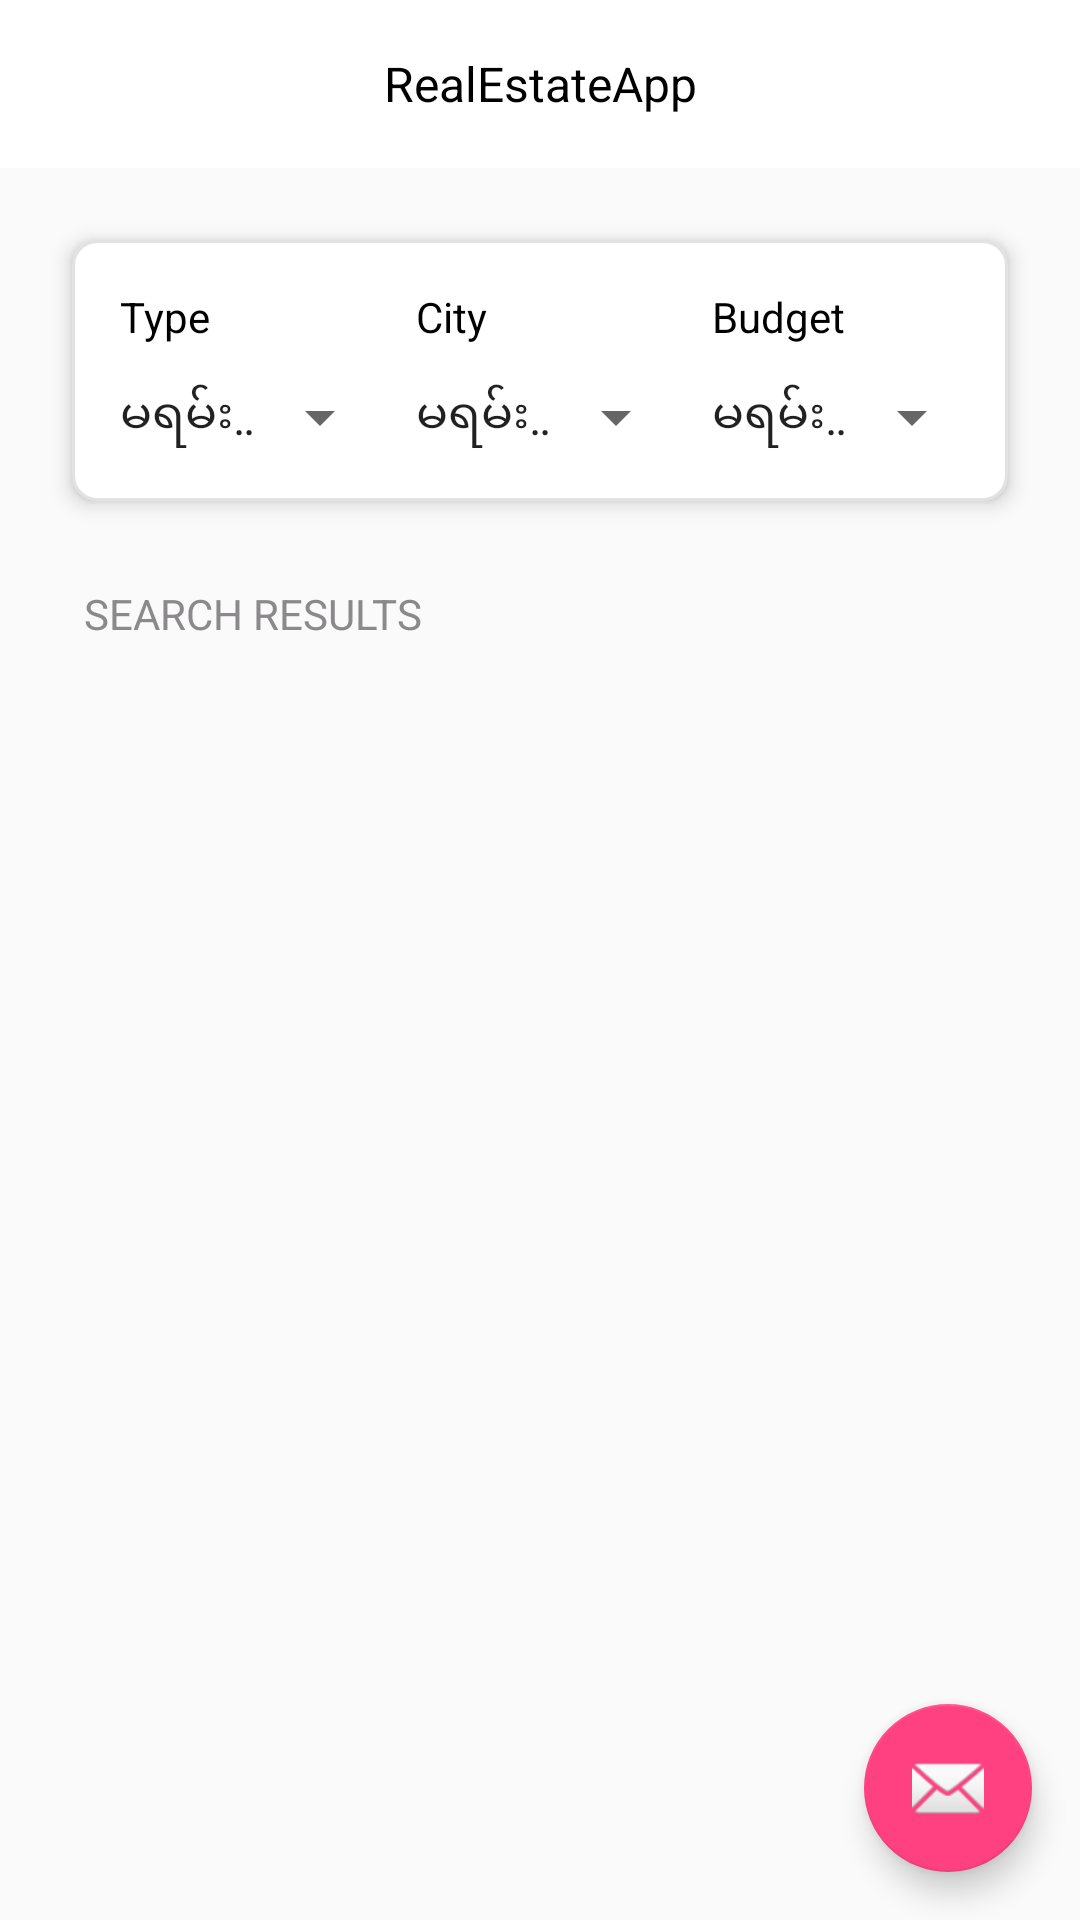

Produce the Android XML layout that renders to this screen, including the resource entries it uses.
<!-- AndroidManifest.xml: activity theme AppTheme.NoActionBar -->
<!-- res/layout/activity_main.xml -->
<?xml version="1.0" encoding="utf-8"?>
<android.support.design.widget.CoordinatorLayout xmlns:android="http://schemas.android.com/apk/res/android"
    xmlns:app="http://schemas.android.com/apk/res-auto"
    xmlns:tools="http://schemas.android.com/tools"
    android:layout_width="match_parent"
    android:layout_height="match_parent"
    tools:context=".activities.MainActivity">

    <android.support.design.widget.AppBarLayout
        android:layout_width="match_parent"
        android:layout_height="wrap_content"
        android:theme="@style/AppTheme.AppBarOverlay"
        app:elevation="0dp">

        <android.support.v7.widget.Toolbar
            android:id="@+id/toolbar"
            android:layout_width="match_parent"
            android:layout_height="?attr/actionBarSize"
            android:background="?attr/colorPrimary"
            app:popupTheme="@style/AppTheme.PopupOverlay"
            app:elevation="0dp">

            <TextView
                android:id="@+id/title"
                android:layout_width="wrap_content"
                android:layout_height="wrap_content"
                android:layout_centerInParent="true"
                android:layout_gravity="center"
                android:text="@string/app_name"
                android:textColor="@color/colorTextBlack"
                android:textSize="@dimen/text_regular_2x" />

        </android.support.v7.widget.Toolbar>

    </android.support.design.widget.AppBarLayout>

    <include layout="@layout/content_main"
        />

    <android.support.design.widget.FloatingActionButton
        android:id="@+id/fab"
        android:layout_width="wrap_content"
        android:layout_height="wrap_content"
        android:layout_gravity="bottom|end"
        android:layout_margin="@dimen/fab_margin"
        app:srcCompat="@android:drawable/ic_dialog_email" />

</android.support.design.widget.CoordinatorLayout>
<!-- res/layout/content_main.xml (included above) -->
<?xml version="1.0" encoding="utf-8"?>
<RelativeLayout xmlns:android="http://schemas.android.com/apk/res/android"
    xmlns:app="http://schemas.android.com/apk/res-auto"
    android:layout_width="match_parent"
    android:layout_height="wrap_content"
    android:layout_marginTop="@dimen/margin_medium_2"
    app:layout_behavior="@string/appbar_scrolling_view_behavior">

    <LinearLayout
        android:id="@+id/ll_search_box"
        android:layout_width="match_parent"
        android:layout_height="wrap_content"
        android:layout_marginBottom="@dimen/margin_large"
        android:layout_marginLeft="@dimen/margin_large"
        android:layout_marginRight="@dimen/margin_large"
        android:layout_marginTop="@dimen/margin_medium"
        android:background="@drawable/rounded_corner"
        android:elevation="@dimen/margin_small"
        android:orientation="horizontal"
        android:paddingBottom="@dimen/margin_medium_2"
        android:paddingTop="@dimen/margin_medium"
        android:paddingLeft="@dimen/margin_medium"
        android:paddingRight="@dimen/margin_medium">

        <RelativeLayout
            android:id="@+id/rl_type"
            android:layout_width="0dp"
            android:layout_height="match_parent"
            android:layout_weight="1">

            <TextView
                android:id="@+id/tv_type"
                android:layout_width="wrap_content"
                android:layout_height="wrap_content"
                android:padding="@dimen/margin_medium"
                android:text="Type"
                android:textColor="@color/colorTextBlack"
                android:textSize="@dimen/text_regular" />

            <android.support.v7.widget.AppCompatSpinner
                android:id="@+id/sp_type"
                android:layout_width="match_parent"
                android:layout_height="wrap_content"
                android:layout_below="@+id/tv_type"
                android:paddingLeft="0dp"
                android:paddingTop="0dp"
                android:paddingBottom="0dp"
                android:paddingRight="20dp"
                android:layout_marginTop="@dimen/margin_small"
                android:entries="@array/townships_array"

                />
        </RelativeLayout>

        <RelativeLayout
            android:id="@+id/rl_city"
            android:layout_width="0dp"
            android:layout_height="match_parent"
            android:layout_weight="1">

            <TextView
                android:id="@+id/tv_city"
                android:layout_width="wrap_content"
                android:layout_height="wrap_content"
                android:padding="@dimen/margin_medium"
                android:text="City"
                android:textColor="@color/colorTextBlack"
                android:textSize="@dimen/text_regular" />

            <android.support.v7.widget.AppCompatSpinner
                android:id="@+id/sp_city"
                android:layout_width="match_parent"
                android:layout_height="wrap_content"
                android:layout_below="@+id/tv_city"
                android:paddingLeft="0dp"
                android:paddingTop="0dp"
                android:paddingBottom="0dp"
                android:paddingRight="20dp"
                android:layout_marginTop="@dimen/margin_small"
                android:entries="@array/townships_array"

                />
        </RelativeLayout>

        <RelativeLayout
            android:id="@+id/rl_Budget"
            android:layout_width="0dp"
            android:layout_height="match_parent"
            android:layout_weight="1">

            <TextView
                android:id="@+id/tv_budget"
                android:layout_width="wrap_content"
                android:layout_height="wrap_content"
                android:padding="@dimen/margin_medium"
                android:text="Budget"
                android:textColor="@color/colorTextBlack"
                android:textSize="@dimen/text_regular" />

            <android.support.v7.widget.AppCompatSpinner
                android:id="@+id/sp_budget"
                android:layout_width="match_parent"
                android:layout_height="wrap_content"
                android:layout_below="@+id/tv_budget"
                android:paddingLeft="0dp"
                android:paddingTop="0dp"
                android:paddingBottom="0dp"
                android:paddingRight="20dp"
                android:layout_marginTop="@dimen/margin_small"
                android:entries="@array/townships_array"

                />
        </RelativeLayout>

    </LinearLayout>

    <TextView
        android:id="@+id/tv_search_label"
        android:layout_width="wrap_content"
        android:layout_height="wrap_content"
        android:layout_alignLeft="@+id/ll_search_box"
        android:layout_below="@+id/ll_search_box"
        android:layout_marginTop="@dimen/margin_small"
        android:paddingLeft="@dimen/margin_small"
        android:text="SEARCH RESULTS"
        android:textAllCaps="true"
        android:textColor="@color/colorTextSecond"
        android:textSize="@dimen/text_regular" />

</RelativeLayout>
<!-- resources referenced by this layout -->
<resources>
  <string-array name="townships_array">
          <item>မရမ်းကုန်း</item>
          <item>ဒလ</item>
          <item>ဗဟန်း</item>
          <item>လမ်းမတော်</item>
          <item>ကျောက်တံတား</item>
          <item>ကြည့်မြင်တိုင်</item>
          <item>အလုံ</item>
          <item>ပန်းဘဲတန်း</item>
          <item>လသာ</item>
          <item>တောင်ဥက္ကလာပ</item>
          <item>အင်းစိန်</item>
          <item>မင်္ဂလာတောင်ညွန့်</item>
          <item>မြောက်ဥက္ကလာပ</item>
          <item>ပုစွန်တောင်</item>
          <item>ဗိုလ်တထောင်</item>
          <item>ကမာရွတ်</item>
          <item>မင်္ဂလာဒုံ</item>
          <item>ရန်ကင်း</item>
          <item>ဒေါပုံ</item>
          <item>ရွှေပြည်သာ</item>
          <item>စမ်းချောင်း</item>
          <item>သင်္ဃန်းကျွန်း</item>
          <item>လှိုင်</item>
          <item>သာကေတ</item>
          <item>တောင်ဒဂုံ</item>
          <item>အရှေ့ဒဂုံ</item>
          <item>ဒဂုံ</item>
          <item>ဒဂုံဆိပ်ကမ်း</item>
          <item>မြောက်ဒဂုံ</item>
          <item>တာမွေ</item>
          <item>Townhouse</item>
          <item>Mandalay</item>
          <item>MMK-500K+</item>
      </string-array>
  <color name="colorTextBlack">#000000</color>
  <color name="colorTextSecond">#8B898B</color>
  <dimen name="fab_margin">16dp</dimen>
  <dimen name="margin_large">24dp</dimen>
  <dimen name="margin_medium">8dp</dimen>
  <dimen name="margin_medium_2">16dp</dimen>
  <dimen name="margin_small">4dp</dimen>
  <dimen name="text_regular">14sp</dimen>
  <dimen name="text_regular_2x">16sp</dimen>
  <!-- drawable rounded_corner (drawable) -->
  <?xml version="1.0" encoding="utf-8"?>
  <shape xmlns:android="http://schemas.android.com/apk/res/android" android:shape="rectangle">
  
      <solid android:color="@color/colorPrimary"></solid>
      <corners android:radius="@dimen/margin_medium"/>
      <stroke android:color="#E2E2E2" android:width="1dp"/>
  </shape>
  <string name="app_name">RealEstateApp</string>
  <style name="AppTheme.AppBarOverlay" parent="ThemeOverlay.AppCompat.Light" />
  <style name="AppTheme.PopupOverlay" parent="ThemeOverlay.AppCompat.Light" />
  <style name="AppTheme.NoActionBar">
          <item name="windowActionBar">false</item>
          <item name="windowNoTitle">true</item>
      </style>
  <color name="colorPrimary">#ffffff</color>
</resources>
